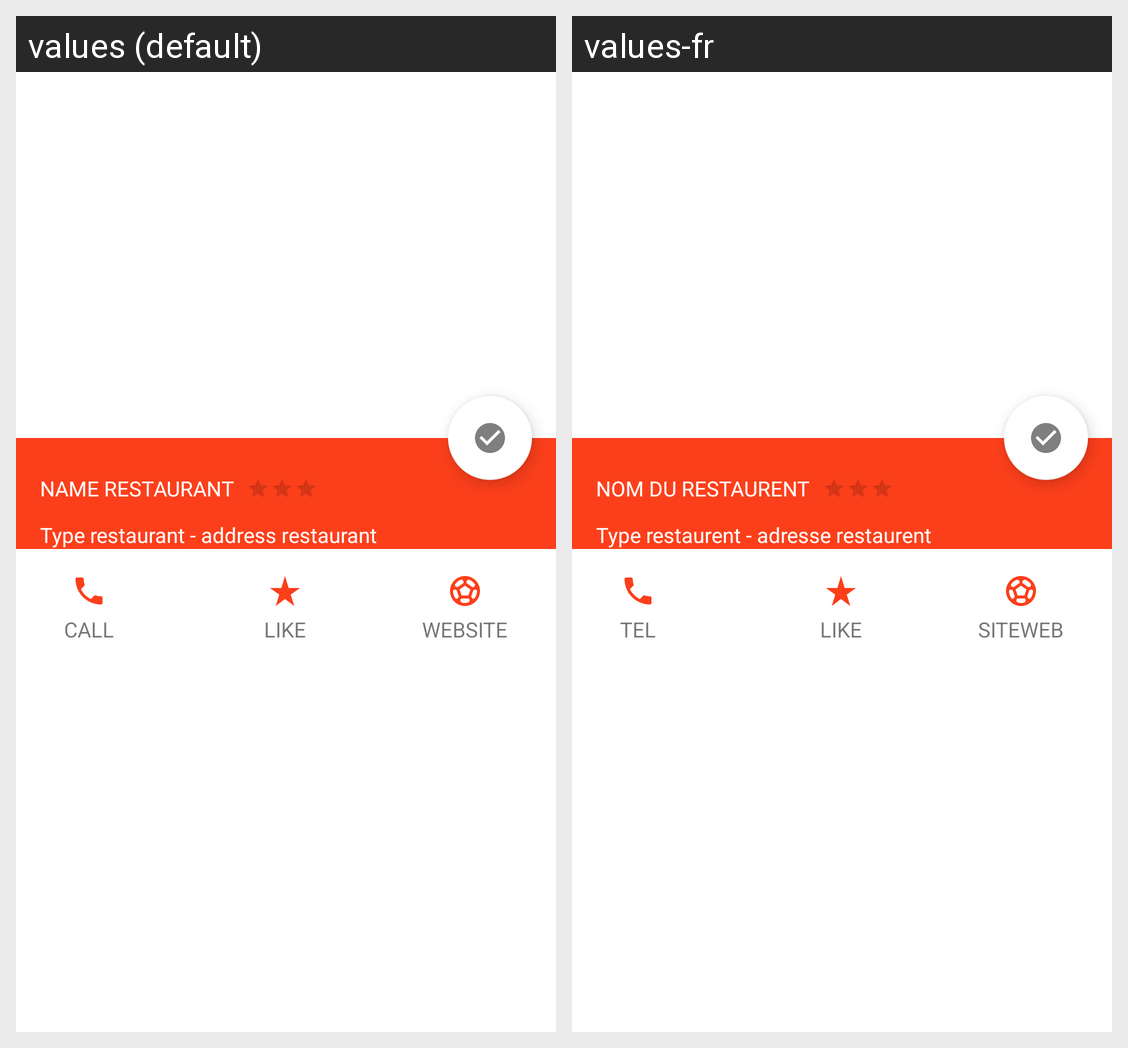

Translations of the strings shown on this Android screen, per locale in the grid:
Android screen res/layout/activity_detail.xml rendered under 2 locales, left to right: values (default), values-fr. Device: Nexus 5 (rendered at 1080×1920; each locale shown at half size, 540×960, under a caption strip naming it); theme Theme.Go4Lunch.
Strings drawn on this screen, with the default value and each locale's value (text and hints the layout hard-codes, and strings that could not be matched under every locale, appear in the picture but are not listed):

name_restaurant
  values: NAME RESTAURANT
  values-fr: NOM DU RESTAURENT

type_restaurant_address_restaurant
  values: Type restaurant - address restaurant
  values-fr: Type restaurent - adresse restaurent

call
  values: CALL
  values-fr: TEL

web_site
  values: WEBSITE
  values-fr: SITEWEB

like
  values: LIKE
  values-fr: LIKE
